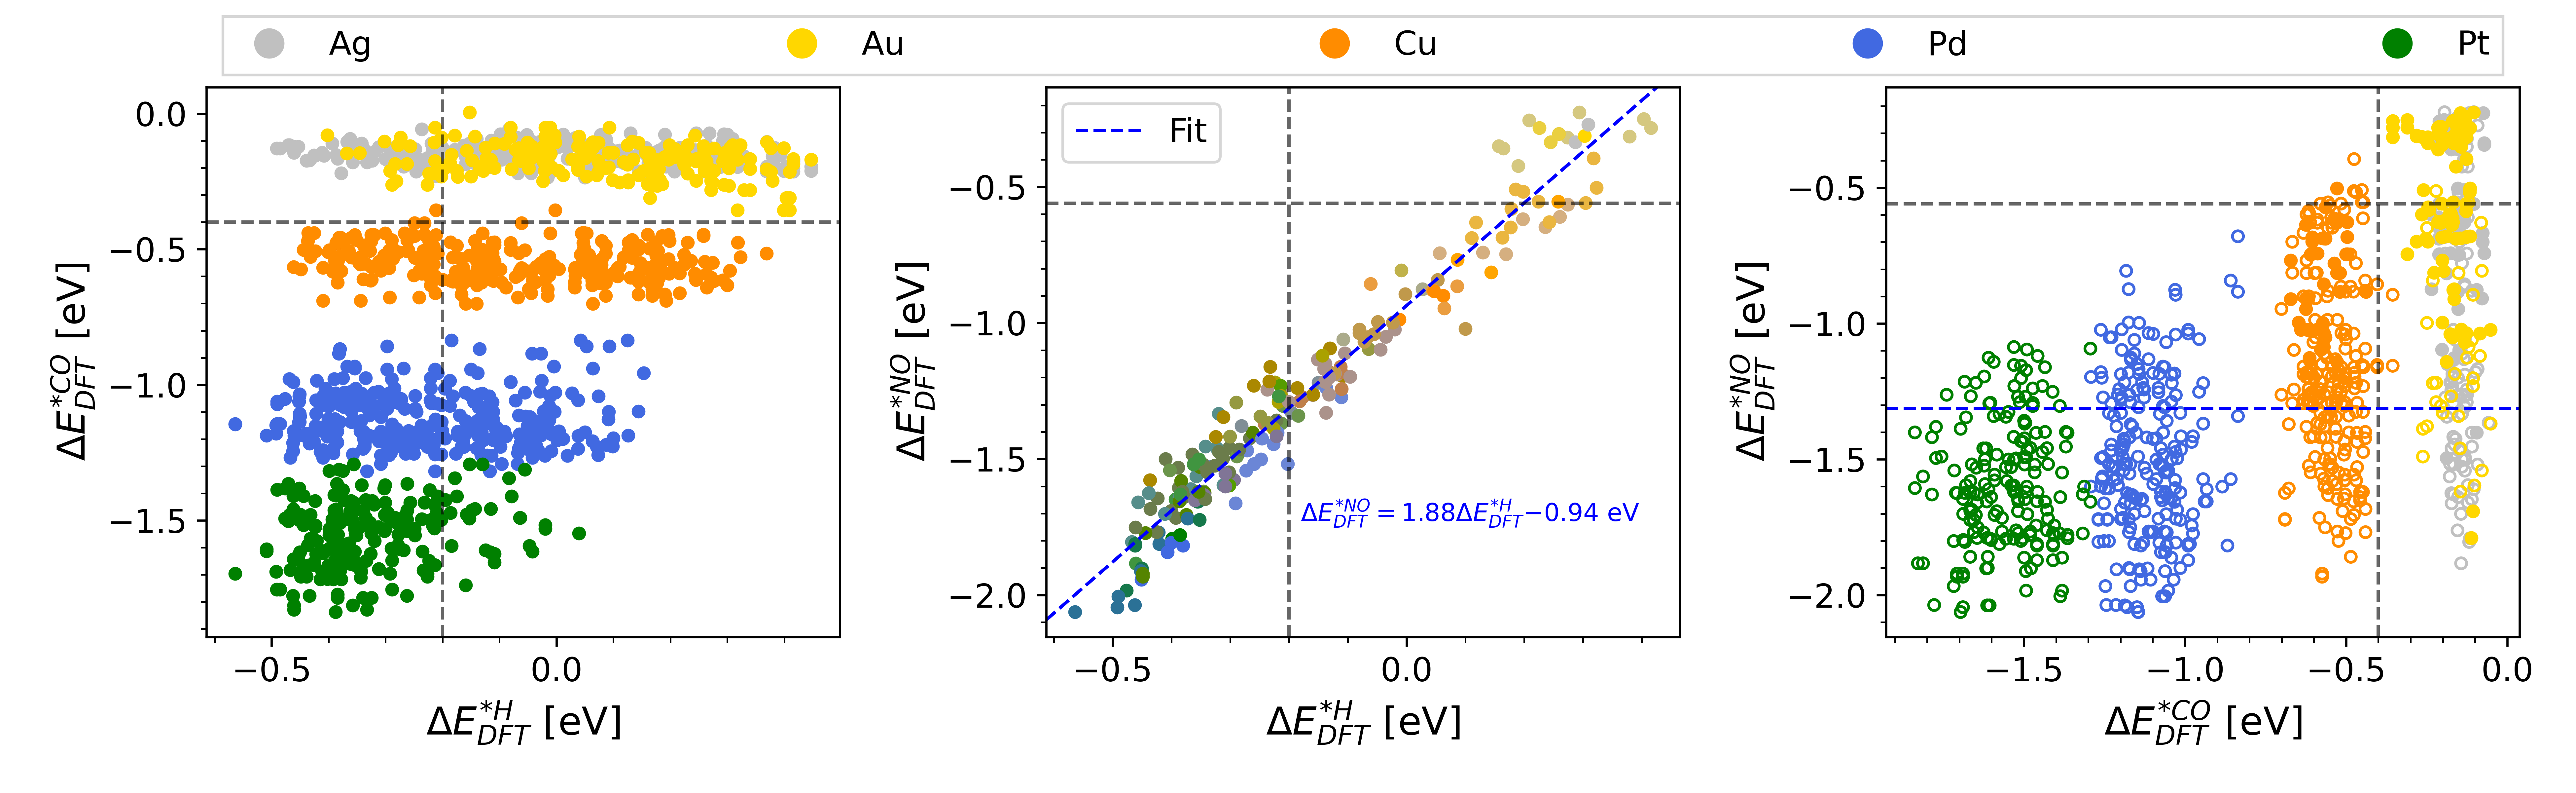

The Python source for this figure:
import numpy as np
import matplotlib.pyplot as plt
from matplotlib.lines import Line2D
from scipy.stats import linregress
from matplotlib.ticker import MultipleLocator
import itertools as it
import pandas as pd
import ast
import sys
sys.path.append("..")
from scripts import metals, metal_colors, G_corr

plt.rc('font', size=14)
plt.rc('ytick', labelsize=12)
plt.rc('xtick', labelsize=12) 
plt.rc('legend', fontsize=12)
plt.rc('lines', linewidth=1.2,markersize=8)

# Load data, skip pure metals
CO_data = np.loadtxt("../features/CO.csv",delimiter=',',skiprows=6,usecols=(0,1,2,3,4,20,22,23))
NO_df = pd.read_csv("../features/NO_fcc.csv",sep=',',header=None, skiprows=6)
H_df = pd.read_csv("../features/H.csv",sep=',',header=None, skiprows=6)

CO_site_metal = np.array([metals[i] for i in np.nonzero(CO_data[:,:5])[1]])
CO_energies, CO_slabs_ids, CO_site_ids = CO_data[:,-3], CO_data[:,-2], CO_data[:,-1]

# Get ensembles
n_atoms_ensemble = 3
ensembles = list(it.combinations_with_replacement(metals, n_atoms_ensemble))

NO_site_ensembles = [ensembles[i] for i in np.nonzero(NO_df.iloc[:,:35].to_numpy())[1]]
NO_energies, NO_slabs_ids = NO_df[45].to_numpy(), NO_df[47].to_numpy()
NO_site_ids = np.array([ast.literal_eval(site_ids.replace(' ',',')) for site_ids in NO_df[48]])

H_site_ensembles = [ensembles[i] for i in np.nonzero(H_df.iloc[:,:35].to_numpy())[1]]
H_energies, H_slabs_ids = H_df[45].to_numpy(), H_df[47].to_numpy()
H_site_ids = np.array([ast.literal_eval(site_ids.replace(' ',',')) for site_ids in H_df[48]])


# Correct to adsorption energies
NO_energies-=G_corr['NO']
CO_energies-=G_corr['CO']
H_energies-=G_corr['H']


fig, (ax1,ax2,ax3) = plt.subplots(nrows=1,ncols=3,figsize=(13,4))
count=0
for metal in metals:
    CO_mask = CO_site_metal==metal
    
    for CO_energy, slab_id, site_id in zip(CO_energies[CO_mask],CO_slabs_ids[CO_mask],CO_site_ids[CO_mask]):
        
        H_slab_mask = H_slabs_ids==slab_id
        H_site_mask = np.any(H_site_ids==site_id,axis=1)
        H_mask = H_slab_mask * H_site_mask

        H_energies_masked = H_energies[H_mask]

        ax1.scatter(H_energies_masked,np.full(len(H_energies_masked),CO_energy),c=metal_colors[metal],marker='.')


        NO_slab_mask = NO_slabs_ids==slab_id
        NO_site_mask = np.any(NO_site_ids==site_id,axis=1)
        NO_mask = NO_slab_mask * NO_site_mask

        NO_energies_masked = NO_energies[NO_mask]


        if np.any(H_energies_masked<=(-0.1)):
            
            ax3.scatter(np.full(len(NO_energies_masked),CO_energy), NO_energies_masked,edgecolors=metal_colors[metal],marker='.',facecolors='none',linewidth=1)
            count+=1

        else:
            
            

            ax3.scatter(np.full(len(NO_energies_masked),CO_energy), NO_energies_masked,c=metal_colors[metal],marker='.')

    


H_NO_energies = np.empty((0,2))

for NO_energy, slab_id, site_id, NO_ensemble in zip(NO_energies, NO_slabs_ids, NO_site_ids,NO_site_ensembles):

    mask = (slab_id == H_slabs_ids) * (np.all(site_id==H_site_ids,axis=1))

    if np.any(mask):
         
        H_energy = np.mean(H_energies[mask])
    
        ax2.scatter(H_energy,NO_energy,color=metal_colors[''.join(NO_ensemble)],marker='.')

        H_NO_energies = np.vstack((H_NO_energies,[H_energy,NO_energy]))




a,b, *ignore= linregress(H_NO_energies.T[0],H_NO_energies.T[1])

xlim1, ylim1 = ax1.get_xlim(), ax1.get_ylim()
xlim2, ylim2 = ax2.get_xlim(), ax2.get_ylim()
xlim3, ylim3 = ax3.get_xlim(), ax3.get_ylim()


ax1.vlines(-G_corr['H'], ylim1[0],ylim1[1],color='k',ls='--',alpha=0.6)
ax1.hlines(-G_corr['CO'], xlim1[0],xlim1[1],color='k',ls='--',alpha=0.6)
ax1.set_xlim(*xlim1)
ax1.set_ylim(*ylim1)

# scaling_str = '\u0394$E_{DFT}^{*NO} = $' + f'{a:.2f}' + '\u0394$E_{DFT}^{*H}$' + f'\u2212{abs(b):.2f} eV'
xarr = np.array([xlim2[0],xlim2[1]])
ax2.plot(xarr,a*xarr + b,c='b',ls='--',label='Fit')

ax2.vlines(-G_corr['H'], ylim2[0],ylim2[1],color='k',ls='--',alpha=0.6)
ax2.hlines(-G_corr['NO'], xlim2[0],xlim2[1],color='k',ls='--',alpha=0.6)
ax2.set_xlim(*xlim2)
ax2.set_ylim(*ylim2)

ax2.text(-G_corr['H']+.02,-1.7,'\u0394$E_{DFT}^{*NO} = $' + f'{a:.2f}' + '\u0394$E_{DFT}^{*H}$' + f'\u2212{abs(b):.2f} eV',fontsize=9,color='b',va='center',ha='left')

ax2.legend(loc=2)

ax3.vlines(-G_corr['CO'], ylim3[0],ylim3[1],color='k',ls='--',alpha=0.6)
ax3.hlines(-G_corr['NO'], xlim3[0],xlim3[1],color='k',ls='--',alpha=0.6)
ax3.hlines(a*(-G_corr['H'])+b, xlim3[0],xlim3[1],color='b',ls='--')
ax3.set_xlim(*xlim3)
ax3.set_ylim(*ylim3)

ax1.set_xlabel("\u0394$E_{DFT}^{*H}$ [eV]")
ax1.set_ylabel("\u0394$E_{DFT}^{*CO}$ [eV]")

ax2.set_xlabel("\u0394$E_{DFT}^{*H}$ [eV]")
ax2.set_ylabel("\u0394$E_{DFT}^{*NO}$ [eV]")

ax3.set_xlabel("\u0394$E_{DFT}^{*CO}$ [eV]")
ax3.set_ylabel("\u0394$E_{DFT}^{*NO}$ [eV]")

for i,ax in enumerate([ax1,ax2,ax3]):
    # if i==2:
    #     ax.xaxis.set_major_locator(MultipleLocator(0.5))
    #     ax.xaxis.set_minor_locator(MultipleLocator(0.1))
    # else:
    #     ax.xaxis.set_major_locator(MultipleLocator(0.2))
    #     ax.xaxis.set_minor_locator(MultipleLocator(0.1))
    
    ax.xaxis.set_major_locator(MultipleLocator(0.5))
    ax.xaxis.set_minor_locator(MultipleLocator(0.1))
    ax.yaxis.set_major_locator(MultipleLocator(0.5))
    ax.yaxis.set_minor_locator(MultipleLocator(0.1))
  



handles = []
for metal in metals:
    handles.append(Line2D([0], [0], marker='o', color="w", label=metal,markerfacecolor=metal_colors[metal], markersize=12)) 

plt.tight_layout()


pos1 = ax1.get_position()
pos3 = ax3.get_position()

fig.legend(handles=handles, labels=metals,
           loc='outside upper center', ncol=5, mode='expand',fontsize=12,bbox_to_anchor=(pos1.x0, .5, pos3.x1-pos1.x0, 0.5),fancybox=False)


# plt.tight_layout()
fig.subplots_adjust(top=0.89)
plt.savefig('DFT_scaling.png', dpi=600)
# plt.show()